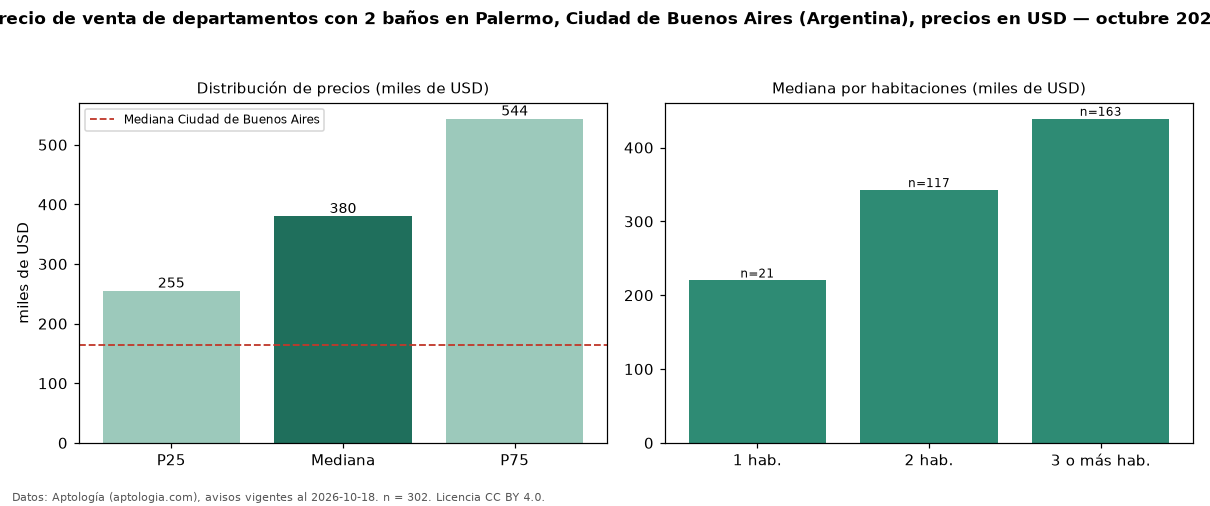

Source data for this figure (header and first rows):
seccion, metrica, valor, moneda, n
filtro, ban2, con 2 baños, , 302
precio, p25, 255000, USD, 302
precio, mediana, 380000, USD, 302
precio, p75, 543579, USD, 302
precio, minimo, 90000, USD, 302
precio, maximo, 1380000, USD, 302
m2, mediana_precio_m2, 3802, USD, 294
m2, area_mediana_m2, 96.0, m2, 294
banos, mediana_banos, 2.0, , 
habitaciones, 1, 220000, USD, 21
habitaciones, 2, 342479, USD, 117
habitaciones, 3+, 439000, USD, 163
ciudad, mediana_ciudad_referencia, 165000, USD, 
ciudad, mediana_m2_ciudad, 2558, USD, 
fuente, fecha_datos, 2026-10-18, , 
fuente, atribucion, https://www.aptologia.com/ar, , 
fuente, licencia, CC BY 4.0, , 
